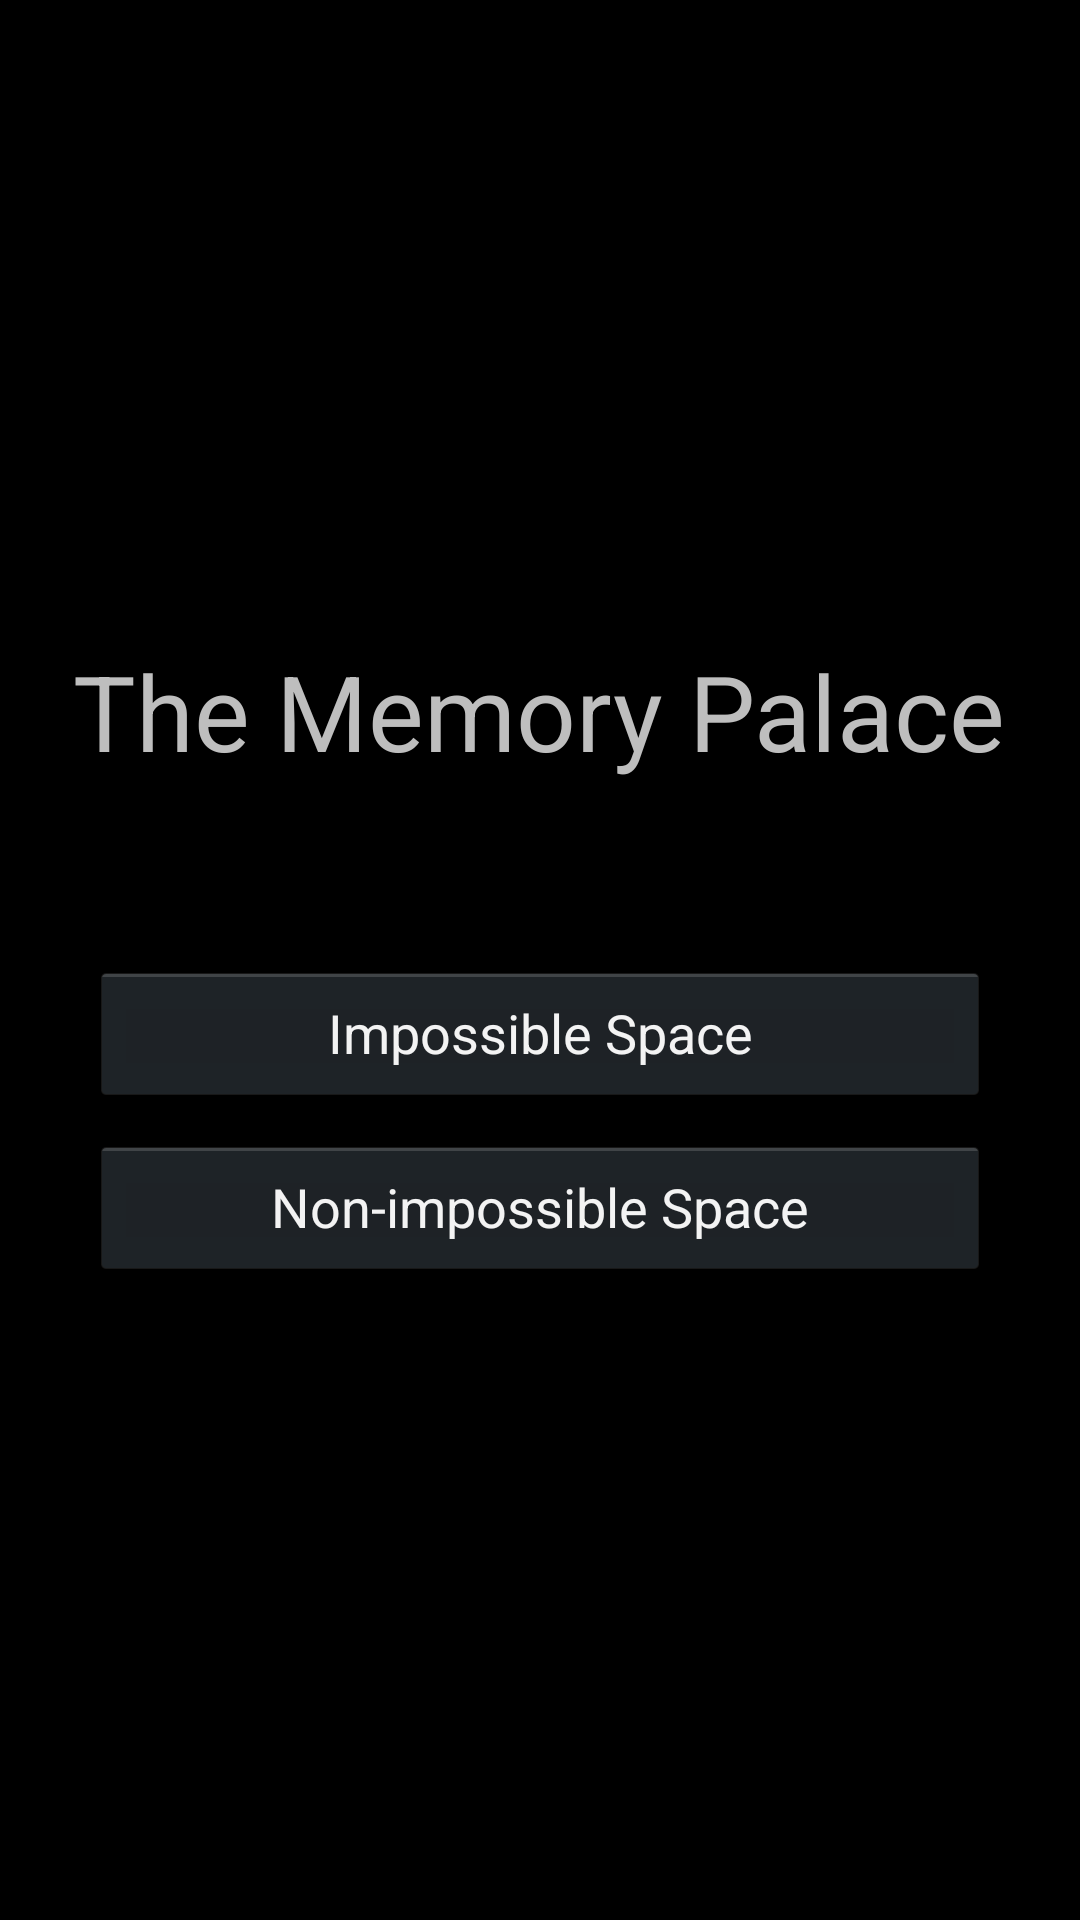

This screen was rendered from an Android layout file. Write that file and the resources it references.
<!-- AndroidManifest.xml: application theme android:Theme.Holo.NoActionBar.Fullscreen -->
<!-- res/layout/activity_start.xml -->
<LinearLayout xmlns:android="http://schemas.android.com/apk/res/android"
    		  android:gravity="center"
              android:layout_width="match_parent"
              android:layout_height="match_parent"
              android:orientation="vertical" >

    <TextView
        android:layout_width="wrap_content"
        android:layout_height="wrap_content"
        android:layout_marginBottom="50dp"
        android:text="@string/title"
        android:textSize="35sp" />
    
     <Button
	     android:layout_height="wrap_content"
	     android:layout_width="300dp"
	     android:layout_marginTop="10dp"
	     android:text="@string/impossible"
	     android:onClick="startImpossible" />
     
     <Button
	     android:layout_height="wrap_content"
	     android:layout_width="300dp"
	     android:layout_marginTop="10dp"
	     android:text="@string/non_impossible"
	     android:onClick="startNonImpossible" />

</LinearLayout>
<!-- resources referenced by this layout -->
<resources>
  <string name="impossible">Impossible Space</string>
  <string name="non_impossible">Non-impossible Space</string>
  <string name="title">The Memory Palace</string>
</resources>
